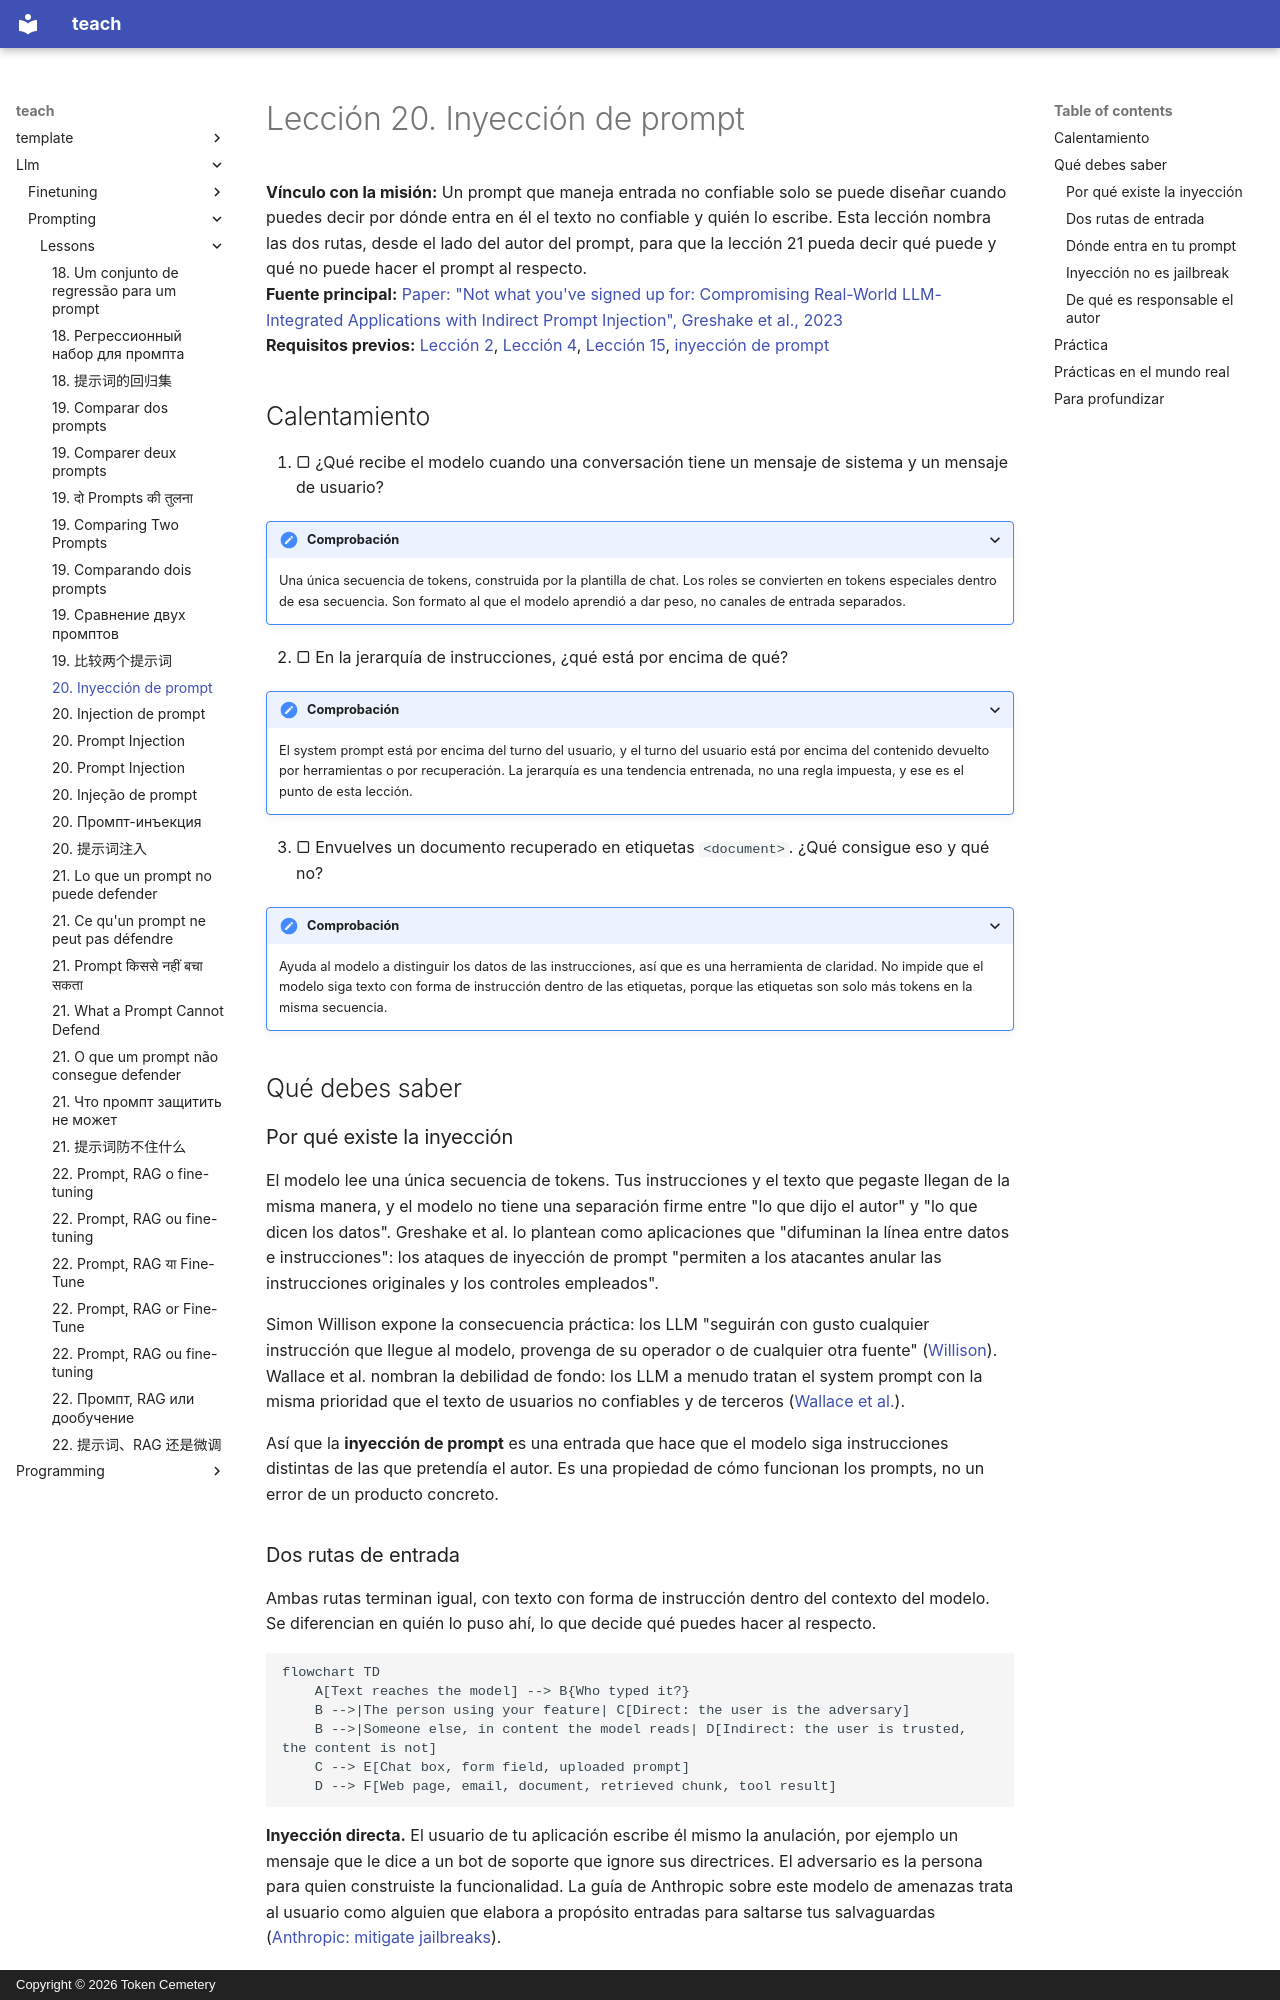

repository: TokenCemetery/teach · page: llm/prompting/lessons/0020-prompt-injection.es/index.html · generator: mkdocs · copyright: Copyright © 2026 Token Cemetery

---
title: 20. Inyección de prompt
description: Cómo el texto de la entrada puede anular las instrucciones del autor, de forma directa o escondido en contenido que el modelo lee
type: lesson
---

# Lección 20. Inyección de prompt

**Vínculo con la misión:** Un prompt que maneja entrada no confiable solo se puede diseñar cuando puedes decir por dónde entra en él el texto no confiable y quién lo escribe. Esta lección nombra las dos rutas, desde el lado del autor del prompt, para que la lección 21 pueda decir qué puede y qué no puede hacer el prompt al respecto.
**Fuente principal:** [Paper: "Not what you've signed up for: Compromising Real-World LLM-Integrated Applications with Indirect Prompt Injection", Greshake et al., 2023](https://arxiv.org/abs/2302.12173)
**Requisitos previos:** [Lección 2](0002-system-prompts-and-roles.md), [Lección 4](0004-structure-and-delimiters.md), [Lección 15](0015-prompt-templates.md), [inyección de prompt](../GLOSSARY.md)

## Calentamiento

1. ▢ ¿Qué recibe el modelo cuando una conversación tiene un mensaje de sistema y un mensaje de usuario?

<details markdown="1"><summary>Comprobación</summary>

Una única secuencia de tokens, construida por la plantilla de chat. Los roles se convierten en tokens especiales dentro de esa secuencia. Son formato al que el modelo aprendió a dar peso, no canales de entrada separados.

</details>

2. ▢ En la jerarquía de instrucciones, ¿qué está por encima de qué?

<details markdown="1"><summary>Comprobación</summary>

El system prompt está por encima del turno del usuario, y el turno del usuario está por encima del contenido devuelto por herramientas o por recuperación. La jerarquía es una tendencia entrenada, no una regla impuesta, y ese es el punto de esta lección.

</details>

3. ▢ Envuelves un documento recuperado en etiquetas `<document>`. ¿Qué consigue eso y qué no?

<details markdown="1"><summary>Comprobación</summary>

Ayuda al modelo a distinguir los datos de las instrucciones, así que es una herramienta de claridad. No impide que el modelo siga texto con forma de instrucción dentro de las etiquetas, porque las etiquetas son solo más tokens en la misma secuencia.

</details>

## Qué debes saber

### Por qué existe la inyección

El modelo lee una única secuencia de tokens. Tus instrucciones y el texto que pegaste llegan de la misma manera, y el modelo no tiene una separación firme entre "lo que dijo el autor" y "lo que dicen los datos". Greshake et al. lo plantean como aplicaciones que "difuminan la línea entre datos e instrucciones": los ataques de inyección de prompt "permiten a los atacantes anular las instrucciones originales y los controles empleados".

Simon Willison expone la consecuencia práctica: los LLM "seguirán con gusto cualquier instrucción que llegue al modelo, provenga de su operador o de cualquier otra fuente" ([Willison](https://simonwillison.net/2025/Jun/16/the-lethal-trifecta/)). Wallace et al. nombran la debilidad de fondo: los LLM a menudo tratan el system prompt con la misma prioridad que el texto de usuarios no confiables y de terceros ([Wallace et al.](https://arxiv.org/abs/2404.13208)).

Así que la **inyección de prompt** es una entrada que hace que el modelo siga instrucciones distintas de las que pretendía el autor. Es una propiedad de cómo funcionan los prompts, no un error de un producto concreto.
